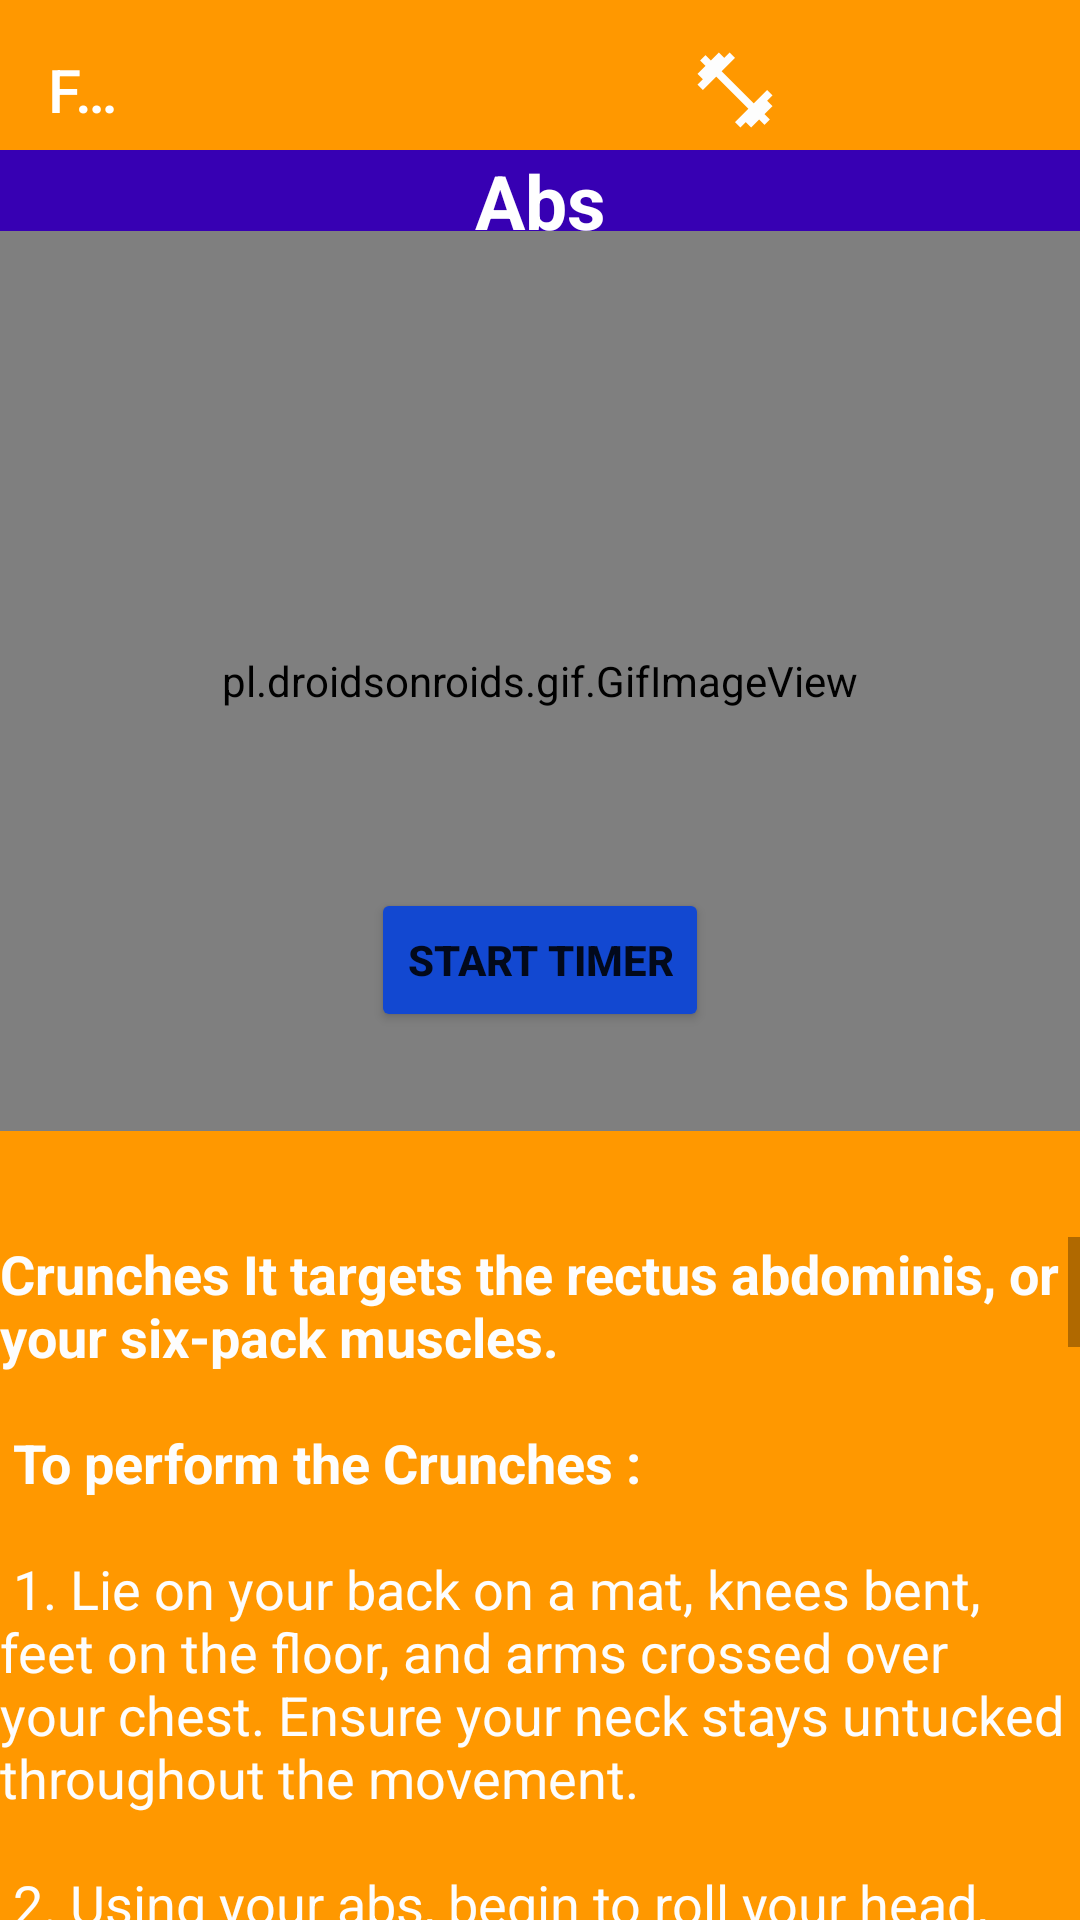

The Android layout XML behind this screen, and the referenced resources:
<!-- AndroidManifest.xml: application theme Theme.Practice_FitBit -->
<!-- res/layout/activity_card5.xml -->
<?xml version="1.0" encoding="utf-8"?>
    <RelativeLayout
            xmlns:app="http://schemas.android.com/apk/res-auto" xmlns:tools="http://schemas.android.com/tools"
            xmlns:android="http://schemas.android.com/apk/res/android"
            android:layout_width="match_parent"
            android:layout_height="match_parent"
            android:background="#FF9800"
            tools:context=".Cards.Card5">

    <include layout="@layout/common_toolbar"/>

    <TextView android:layout_width="match_parent"
              android:layout_height="wrap_content"
              android:text="Abs"
              android:id="@+id/textview5"
              android:gravity="center"
              android:layout_marginTop="50dp"
              android:textColor="@color/white"
              android:textSize="25sp"
              android:textStyle="bold"
              android:background="@color/purple_700"
    />

    <Button
            android:id="@+id/button"
            android:layout_width="wrap_content"
            android:layout_height="wrap_content"
            android:onClick="startTimeCounter"
            android:text="Start Timer"
            android:backgroundTint="#1248D1"
            android:textStyle="bold" android:layout_centerInParent="true"/>
    <TextView
            android:id="@+id/countTime"
            android:layout_width="match_parent"
            android:layout_height="wrap_content"
            android:layout_below="@id/button"
            android:layout_centerInParent="true"
            android:gravity="center"
            android:textColor="@color/black"
            android:textSize="24sp" />


    <pl.droidsonroids.gif.GifImageView
            android:id="@+id/abs"
            android:layout_width="410dp"
            android:layout_height="300dp"
            android:src="@drawable/crunches"
            android:layout_below="@+id/textview5"
            android:scaleType="fitXY"

            android:layout_marginTop="-7dp"/>
    <TextView android:layout_width="wrap_content"
              android:layout_height="wrap_content"
              android:id="@+id/absscroll"
              android:paddingTop="25sp"
              android:text="@string/Abs"
              android:textColor="#FDFDFD"
              android:scrollbars="vertical"
              android:textSize="18dp"
              android:layout_below="@+id/countTime"
              android:layout_marginTop="11dp"/>

    </RelativeLayout>
<!-- res/layout/common_toolbar.xml (included above) -->
<?xml version="1.0" encoding="utf-8"?>
<androidx.appcompat.widget.Toolbar
        xmlns:android="http://schemas.android.com/apk/res/android"
        android:layout_width="match_parent"
        android:layout_height="60dp"
        xmlns:app="http://schemas.android.com/apk/res-auto"
        android:id="@+id/common_toolbar"
        app:title="@string/app_name"
        app:titleTextColor="@color/white"
        android:background="#FF9800">


    <ImageButton
            android:layout_width="30dp"
            android:layout_height="30dp"
            android:id="@+id/homelogo"
            android:layout_marginLeft="195dp"
            android:background="#FF9800"
            android:src="@drawable/fitness"
            android:scaleType="fitXY"
            android:layout_marginTop="10dp"


    />


    <ImageButton
            android:id="@+id/profilelogo"
            android:layout_width="40dp"
            android:layout_height="40dp"
            android:background="#FF9800"
            android:src="@drawable/ic_baseline_account_circle_24"
            android:layout_marginTop="10dp"
            android:layout_marginLeft="10dp"
    />

    <ImageButton
            android:layout_width="40dp"
            android:layout_height="40dp"
            android:id="@+id/logoutbtn"
            android:background="#FF9800"
            android:src="@drawable/ic_baseline_logout_24"
            android:layout_marginLeft="10dp"
    />

</androidx.appcompat.widget.Toolbar>
<!-- resources referenced by this layout -->
<resources>
  <!-- drawable fitness (drawable) -->
  <vector android:height="24dp" android:tint="#FDFDFD"
      android:viewportHeight="24" android:viewportWidth="24"
      android:width="24dp" xmlns:android="http://schemas.android.com/apk/res/android">
      <path android:fillColor="@android:color/white" android:pathData="M20.57,14.86L22,13.43 20.57,12 17,15.57 8.43,7 12,3.43 10.57,2 9.14,3.43 7.71,2 5.57,4.14 4.14,2.71 2.71,4.14l1.43,1.43L2,7.71l1.43,1.43L2,10.57 3.43,12 7,8.43 15.57,17 12,20.57 13.43,22l1.43,-1.43L16.29,22l2.14,-2.14 1.43,1.43 1.43,-1.43 -1.43,-1.43L22,16.29z"/>
  </vector>
  <string name="Abs">
          <b>Crunches
              It targets the rectus abdominis, or your six-pack muscles.
          </b>
          \n \n
          <b>To perform the Crunches :</b>
          \n \n
          1. Lie on your back on a mat, knees bent, feet on the floor, and arms crossed over your chest. Ensure your neck
          stays untucked
          throughout the movement. \n \n
          2. Using your abs, begin to roll your head, neck, and shoulder blades up off the ground.\n \n
          3. Pause when you reach the top, then slowly lower back down. \n \n
          4. Complete 15–20 reps for 3 sets. \n \n
          <b>Bicycle crunches</b>
          The squat movement pattern primarily trains the following muscles: obliques and rectus abdominis — those
          six-pack muscles — with bicycle crunches. \n \n
          <b>To perform the Bicycle crunches :</b>
          \n \n
          1. Assume tabletop position with your knees bent at a 90-degree angle and fingers interlaced behind your head.
          \n \n
          2. Crunch up and rotate, bringing your right elbow to your left knee and allowing your right leg to extend.\n \n
          3. Return your right elbow and right leg to the starting position, immediately crunching back up to bring your
          left elbow to your
          right knee and extending your left leg.\n \n
          4. Complete 20 reps total (10 on each side) for 3 sets. \n \n
          <b>Leg raises</b>
          \n \n
          This is a more challenging exercise. Be aware that leg raises can easily cause your lower back to creep off the
          ground
          to help you compensate. Focus on recruiting your abs to do the work. \n \n
          <b>To perform the Leg raises :</b>
          \n \n
          1. Lie on your back on a mat, arms down by your sides and palms on the ground or underneath your butt for extra
          support.\n \n
          2. Recruit your core to lift your legs straight up until your body forms a 90-degree angle. \n \n
          3. Slowly lower your legs back down to the ground.\n \n
          4. Complete 10 reps for 3 sets. \n \n
          By just focusing on three exercises per week for one month, the best ab workout is simple and effective.
      </string>
  <string name="app_name">
          FitBit
      </string>
  <style name="Theme.Practice_FitBit" parent="Theme.MaterialComponents.DayNight.NoActionBar">
          
          <item name="colorPrimary">@color/purple_500</item>
          <item name="colorPrimaryVariant">@color/purple_700</item>
          <item name="colorOnPrimary">@color/white</item>
          
          <item name="colorSecondary">@color/teal_200</item>
          <item name="colorSecondaryVariant">@color/teal_700</item>
          <item name="colorOnSecondary">@color/black</item>
          
          <item name="android:statusBarColor" tools:targetApi="l">?attr/colorPrimaryVariant</item>
          
      </style>
  <!-- not gathered from this repository: default colours our renderer supplied (Android Studio template values) -->
  <color name="purple_500">#FF6200EE</color>
  <color name="purple_700">#FF3700B3</color>
  <color name="teal_200">#FF03DAC5</color>
  <color name="teal_700">#FF018786</color>
  <color name="black">#FF000000</color>
  <color name="white">#FFFFFFFF</color>
</resources>
